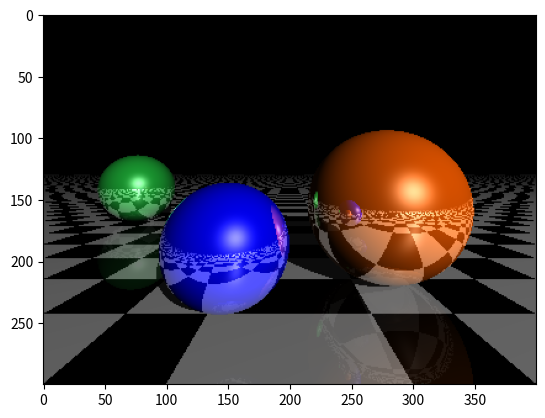

Generate this figure with matplotlib:
import numpy as np
import matplotlib.pyplot as plt

def normalize(x):
    return x / np.linalg.norm(x)

def intersect(origin, dir, obj):    # 射线与物体的相交测试
    if obj['type'] == 'plane':
        return intersect_plane(origin, dir, obj['position'], obj['normal'])
    elif obj['type'] == 'sphere':
        return intersect_sphere(origin, dir, obj['position'], obj['radius'])

def intersect_plane(origin, dir, point, normal):    # 射线与平面的相交测试
    dn = np.dot(dir, normal)
    if np.abs(dn) < 1e-6:   # 射线与平面几乎平行
        return np.inf       # 交点为无穷远处
    d = np.dot(point - origin, normal) / dn         # 交点与射线原点的距离（相似三角形原理）
    return d if d>0 else np.inf     # 负数表示射线射向平面的反方向

def intersect_sphere(origin, dir, center, radius):  # 射线与球的相交测试
    OC = center - origin
    if (np.linalg.norm(OC) < radius) or (np.dot(OC, dir) < 0):
        return np.inf
    l = np.linalg.norm(np.dot(OC, dir))
    m_square = np.linalg.norm(OC) * np.linalg.norm(OC) - l * l
    q_square = radius*radius - m_square
    return (l - np.sqrt(q_square)) if q_square >= 0 else np.inf

def get_normal(obj, point):         # 获得物体表面某点处的单位法向量
    if obj['type'] == 'sphere':
        return normalize(point - obj['position'])
    if obj['type'] == 'plane':
        return obj['normal']

def get_color(obj, M):
    color = obj['color']
    if not hasattr(color, '__len__'):
        color = color(M)
    return color

def sphere(position, radius, color, reflection=.85, diffuse=1., specular_c=.6, specular_k=50):
    return dict(type='sphere', position=np.array(position), radius=np.array(radius), 
                color=np.array(color), reflection=reflection, diffuse=diffuse, specular_c=specular_c, specular_k=specular_k)

def plane(position, normal, color=np.array([1.,1.,1.]), reflection=0.15, diffuse=.75, specular_c=.3, specular_k=50):
    return dict(type='plane', position=np.array(position), normal=np.array(normal), 
                color=lambda M: (np.array([1.,1.,1.]) if (int(M[0]*2)%2) == (int(M[2]*2)%2) else (np.array([0.,0.,0.]))),
                reflection=reflection, diffuse=diffuse, specular_c=specular_c, specular_k=specular_k)

scene = [sphere([.75, .1, 1.], .6, [.8, .3, 0.]),           # 球心位置，半径，颜色
         sphere([-.3, .01, .2], .3, [.0, .0, .9]),
         sphere([-2.75, .1, 3.5], .6, [.1, .572, .184]),
         plane([0., -.5, 0.], [0., 1., 0.])]                # 平面上一点的位置，法向量
light_point = np.array([5., 5., -10.])                      # 点光源位置
light_color = np.array([1., 1., 1.])                        # 点光源的颜色值
ambient = 0.05                                              # 环境光

def intersect_color(origin, dir, intensity):
    min_distance = np.inf
    for i, obj in enumerate(scene):
        current_distance = intersect(origin, dir, obj)
        if current_distance < min_distance:
            min_distance, obj_index = current_distance, i   # 记录最近的交点距离和对应的物体
    if (min_distance == np.inf) or (intensity < 0.01):
        return np.array([0., 0., 0.])

    obj = scene[obj_index]
    P = origin + dir * min_distance     # 交点坐标
    color = get_color(obj, P)
    N = get_normal(obj, P)                  # 交点处单位法向量
    PL = normalize(light_point - P)
    PO = normalize(origin - P)

    c = ambient * color

    l = [intersect(P + N * .0001, PL, obj_shadow_test)
            for i, obj_shadow_test in enumerate(scene) if i != obj_index]       # 阴影测试
    if not (l and min(l) < np.linalg.norm(light_point - P)):
        c += obj['diffuse'] * max(np.dot(N, PL), 0) * color * light_color
        c += obj['specular_c'] * max(np.dot(N, normalize(PL + PO)), 0) ** obj['specular_k'] * light_color

    reflect_ray = dir - 2 * np.dot(dir, N) * N  # 计算反射光线
    c += obj['reflection'] * intersect_color(P + N * .0001, reflect_ray, obj['reflection'] * intensity)

    return np.clip(c, 0, 1)

w, h = 400, 300     # 屏幕宽高
O = np.array([0., 0.35, -1.])   # 摄像机位置
Q = np.array([0., 0., 0.])      # 摄像机指向
img = np.zeros((h, w, 3))
r = float(w) / h
S = (-1., -1. / r + .25, 1., 1. / r + .25)

for i, x in enumerate(np.linspace(S[0], S[2], w)):
    #print("%.2f" % (i / float(w) * 100), "%")
    for j, y in enumerate(np.linspace(S[1], S[3], h)):
        Q[:2] = (x, y)
        img[h - j - 1, i, :] = intersect_color(O, normalize(Q - O), 1)

plt.imshow(img)
plt.imsave("ray_res.png",img)
plt.show()